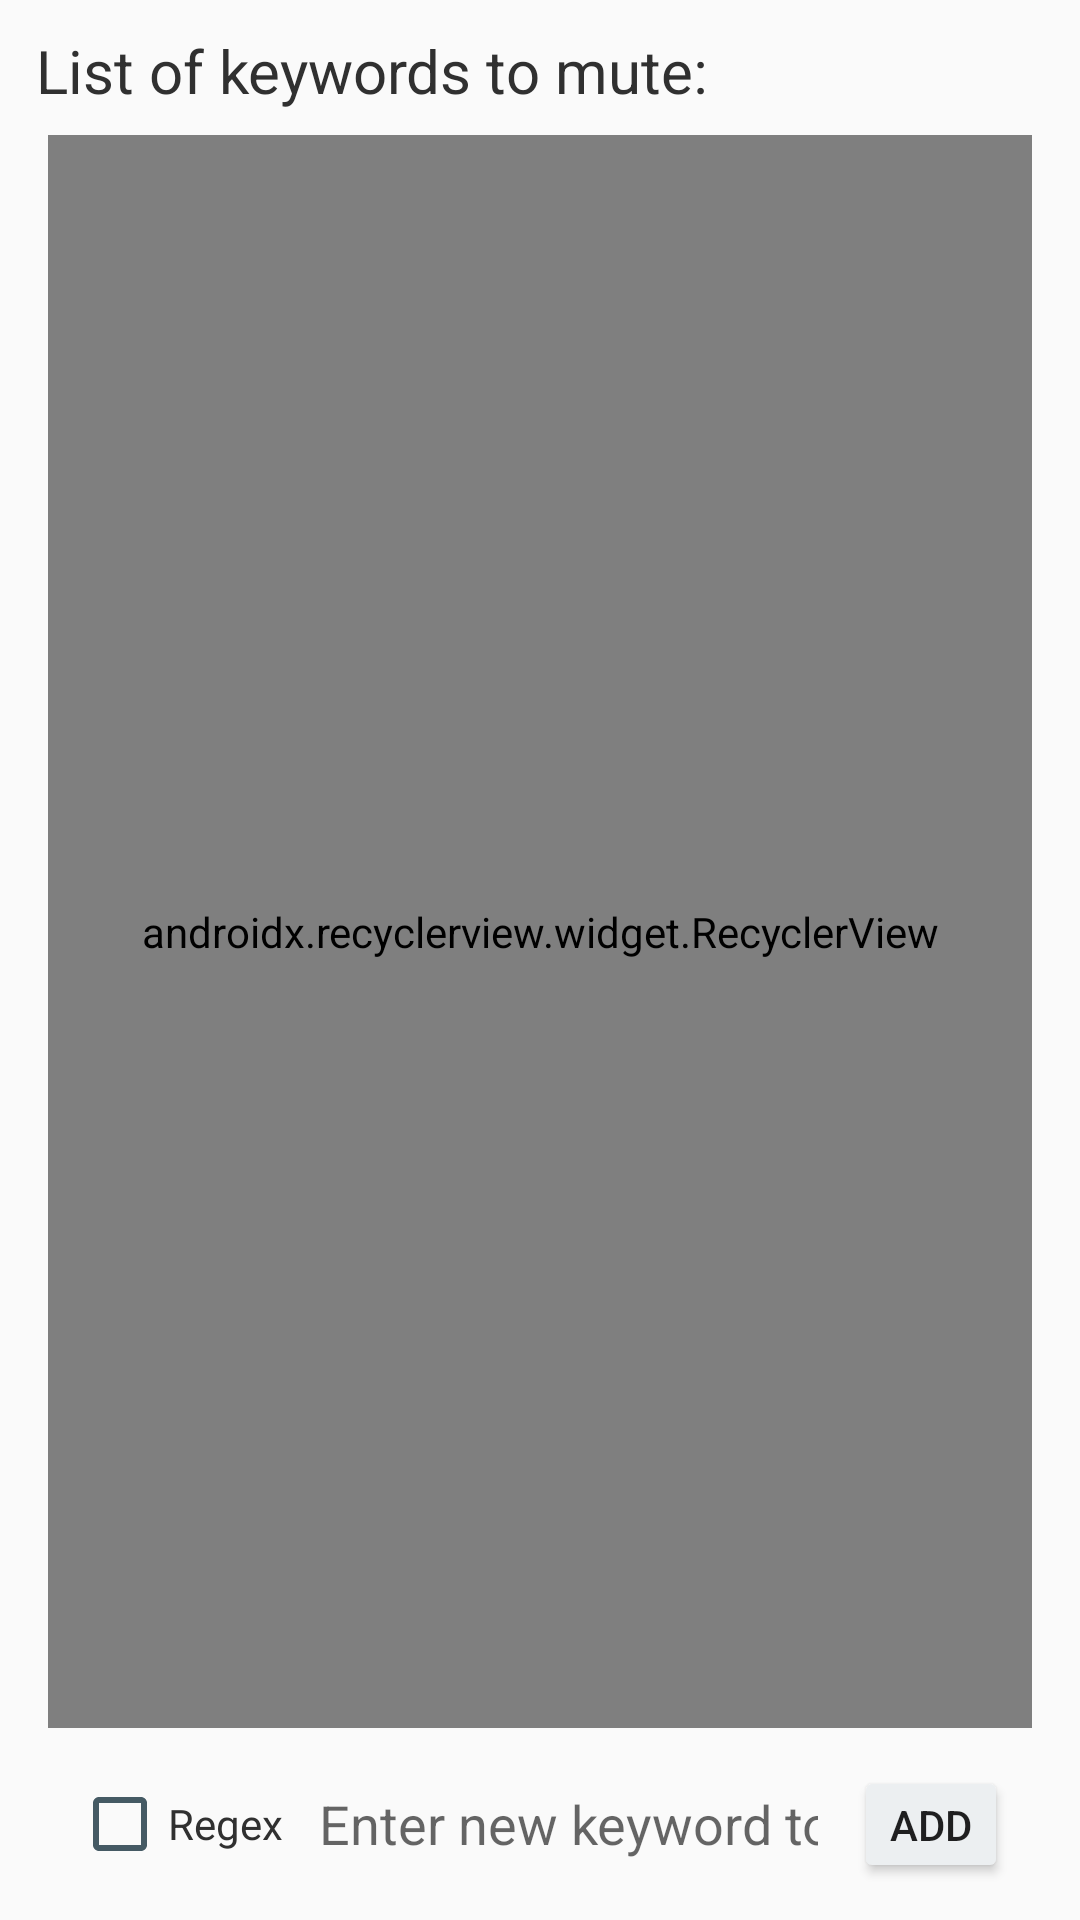

Android layout source for this screen:
<!-- AndroidManifest.xml: application theme AppTheme -->
<!-- res/layout/fragment_mute_keyword.xml -->
<?xml version="1.0" encoding="utf-8"?>
<layout xmlns:android="http://schemas.android.com/apk/res/android"
        xmlns:app="http://schemas.android.com/apk/res-auto"
        xmlns:tools="http://schemas.android.com/tools">

    <data>
        <variable name="defaultKeyword" type="String" />
    </data>

    <android.support.constraint.ConstraintLayout
        android:layout_width="match_parent"
        android:layout_height="match_parent">

        <TextView
            android:id="@+id/desc"
            android:layout_width="0dp"
            android:layout_height="wrap_content"
            android:layout_marginLeft="12dp"
            android:layout_marginRight="12dp"
            android:layout_marginTop="10dp"
            android:text="@string/desc_fragment_mute_keyword"
            android:textColor="?attr/colorGray"
            android:textSize="20sp"
            app:layout_constraintLeft_toLeftOf="parent"
            app:layout_constraintRight_toRightOf="parent"
            app:layout_constraintTop_toTopOf="parent" />

        <android.support.v7.widget.RecyclerView
            android:id="@+id/recyclerView"
            android:layout_width="0dp"
            android:layout_height="0dp"
            android:layout_marginBottom="8dp"
            android:layout_marginLeft="16dp"
            android:layout_marginRight="16dp"
            android:layout_marginTop="8dp"
            app:layout_constraintBottom_toTopOf="@+id/wrap_add_new_hash_tag"
            app:layout_constraintLeft_toLeftOf="parent"
            app:layout_constraintRight_toRightOf="parent"
            app:layout_constraintTop_toBottomOf="@+id/desc"
            app:layoutManager="android.support.v7.widget.LinearLayoutManager"
            tools:listitem="@layout/item_recycle_mute_keyword" />

        <android.support.constraint.ConstraintLayout
            android:id="@+id/wrap_add_new_hash_tag"
            android:layout_width="0dp"
            android:layout_height="wrap_content"
            android:layout_marginBottom="8dp"
            android:layout_marginRight="16dp"
            app:layout_constraintBottom_toBottomOf="parent"
            app:layout_constraintLeft_toLeftOf="@+id/recyclerView"
            app:layout_constraintRight_toRightOf="parent">

            <CheckBox
                android:id="@+id/check_is_regex"
                android:layout_width="wrap_content"
                android:layout_height="wrap_content"
                android:layout_marginBottom="8dp"
                android:layout_marginLeft="8dp"
                android:layout_marginTop="8dp"
                android:text="@string/check_mute_keyword_is_regex"
                android:textColor="?attr/colorGray"
                app:buttonTint="@color/icon_tint_dark"
                app:layout_constraintBottom_toBottomOf="parent"
                app:layout_constraintLeft_toLeftOf="parent"
                app:layout_constraintTop_toTopOf="parent" />

            <EditText
                android:id="@+id/editText_add_mute_keyword"
                android:layout_width="0dp"
                android:layout_height="wrap_content"
                android:layout_marginBottom="8dp"
                android:layout_marginLeft="12dp"
                android:layout_marginRight="12dp"
                android:layout_marginTop="8dp"
                android:background="@android:color/transparent"
                android:hint="@string/hint_add_mute_keyword"
                android:maxLines="1"
                android:singleLine="true"
                android:text="@{defaultKeyword}"
                app:layout_constraintBottom_toBottomOf="parent"
                app:layout_constraintHorizontal_bias="0.0"
                app:layout_constraintLeft_toRightOf="@+id/check_is_regex"
                app:layout_constraintRight_toLeftOf="@+id/button_add"
                app:layout_constraintTop_toTopOf="parent"
                app:layout_constraintVertical_bias="0.481" />

            <Button
                android:id="@+id/button_add"
                android:layout_width="wrap_content"
                android:layout_height="wrap_content"
                android:layout_marginRight="8dp"
                android:background="@drawable/button_custom_material"
                android:minHeight="0dp"
                android:minWidth="0dp"
                android:text="add"
                app:layout_constraintBottom_toBottomOf="parent"
                app:layout_constraintRight_toRightOf="parent"
                app:layout_constraintTop_toTopOf="parent" />
        </android.support.constraint.ConstraintLayout>

    </android.support.constraint.ConstraintLayout>
</layout>
<!-- res/layout/item_recycle_mute_keyword.xml (included above) -->
<?xml version="1.0" encoding="utf-8"?>
<layout xmlns:android="http://schemas.android.com/apk/res/android"
    xmlns:app="http://schemas.android.com/apk/res-auto"
    xmlns:tools="http://schemas.android.com/tools">

    <data>
        <variable name="item" type="com.geckour.egret.model.MuteKeyword" />
    </data>

    <FrameLayout
        android:layout_width="match_parent"
        android:layout_height="wrap_content"
        android:background="?attr/colorDivider"
        android:paddingBottom="0.8dp">

        <android.support.constraint.ConstraintLayout
            android:layout_width="match_parent"
            android:layout_height="wrap_content"
            android:background="?android:attr/windowBackground">

            <CheckBox
                android:id="@+id/check_is_regex"
                android:layout_width="wrap_content"
                android:layout_height="wrap_content"
                android:layout_marginBottom="8dp"
                android:layout_marginLeft="8dp"
                android:layout_marginTop="8dp"
                android:checked="@{item.regex}"
                android:text="@string/check_mute_keyword_is_regex"
                android:textColor="?attr/colorGray"
                app:buttonTint="@color/icon_tint_dark"
                app:layout_constraintBottom_toBottomOf="parent"
                app:layout_constraintLeft_toLeftOf="parent"
                app:layout_constraintTop_toTopOf="parent" />

            <EditText
                android:id="@+id/item_keyword"
                android:layout_width="0dp"
                android:layout_height="wrap_content"
                android:layout_marginBottom="8dp"
                android:layout_marginLeft="12dp"
                android:layout_marginRight="12dp"
                android:layout_marginTop="8dp"
                android:background="@android:color/transparent"
                android:clickable="false"
                android:ellipsize="end"
                android:maxLines="1"
                android:singleLine="true"
                android:text="@{item.keyword}"
                android:textAlignment="viewStart"
                android:textColor="?attr/colorGray"
                app:layout_constraintBottom_toBottomOf="parent"
                app:layout_constraintLeft_toRightOf="@+id/check_is_regex"
                app:layout_constraintRight_toLeftOf="@+id/item_opt"
                app:layout_constraintTop_toTopOf="parent"
                tools:text="ミュートされるキーワード" />

            <ImageView
                android:id="@+id/item_opt"
                android:layout_width="wrap_content"
                android:layout_height="wrap_content"
                android:layout_marginBottom="8dp"
                android:layout_marginRight="8dp"
                android:layout_marginTop="8dp"
                android:background="?attr/selectableItemBackgroundBorderless"
                android:clickable="true"
                android:tint="@color/icon_tint_dark"
                app:layout_constraintBottom_toBottomOf="parent"
                app:layout_constraintRight_toRightOf="parent"
                app:layout_constraintTop_toTopOf="parent"
                app:srcCompat="@drawable/ic_more_vert_black_24px" />
        </android.support.constraint.ConstraintLayout>
    </FrameLayout>
</layout>
<!-- resources referenced by this layout -->
<resources>
  <color name="icon_tint_dark">#455a64</color>
  <!-- drawable button_custom_material (drawable) -->
  <?xml version="1.0" encoding="utf-8"?>
  <ripple xmlns:android="http://schemas.android.com/apk/res/android"
          android:color="@color/colorPrimary">
      <item android:drawable="@drawable/btn_custom_mtrl_shape" />
  </ripple>
  <!-- drawable ic_more_vert_black_24px (drawable-v21) -->
  <?xml version="1.0" encoding="utf-8"?>
  <vector xmlns:android="http://schemas.android.com/apk/res/android"
      android:width="24dp"
      android:height="24dp"
      android:viewportWidth="24"
      android:viewportHeight="24">
  
      <path
          android:pathData="M0 0h24v24H0z" />
      <path
          android:fillColor="#000000"
          android:pathData="M12 8c1.1 0 2-.9 2-2s-.9-2-2-2-2 .9-2 2 .9 2 2 2zm0 2c-1.1 0-2 .9-2 2s.9 2 2 2
  2-.9 2-2-.9-2-2-2zm0 6c-1.1 0-2 .9-2 2s.9 2 2 2 2-.9 2-2-.9-2-2-2z" />
  </vector>
  <string name="check_mute_keyword_is_regex">Regex</string>
  <string name="desc_fragment_mute_keyword">List of keywords to mute:</string>
  <string name="hint_add_mute_keyword">Enter new keyword to mute</string>
  <color name="colorPrimary">#78909c</color>
  <!-- drawable btn_custom_mtrl_shape (drawable) -->
  <?xml version="1.0" encoding="utf-8"?>
  <inset xmlns:android="http://schemas.android.com/apk/res/android"
         android:insetLeft="@dimen/button_inset_horizontal_material"
         android:insetTop="@dimen/button_inset_vertical_material"
         android:insetRight="@dimen/button_inset_horizontal_material"
         android:insetBottom="@dimen/button_inset_vertical_material">
      <shape android:shape="rectangle"
             android:tint="?attr/colorButtonBg">
          <corners android:radius="@dimen/control_corner_material" />
          <solid android:color="@android:color/white" />
          <padding android:left="@dimen/button_padding_horizontal_material"
                   android:top="@dimen/button_padding_vertical_material"
                   android:right="@dimen/button_padding_horizontal_material"
                   android:bottom="@dimen/button_padding_vertical_material" />
      </shape>
  </inset>
  <color name="colorPrimaryDark">#607d8b</color>
  <color name="colorAccent">#d40a4f</color>
  <color name="timeline_divider_light">#eceff1</color>
  <color name="button_bg_light">#eceff1</color>
  <color name="material_gray_dark">#ff303030</color>
  <color name="material_gray_light">#fffafafa</color>
  <color name="simplicity_bg_light">#90a4ae</color>
  <color name="white_overlay">#d0ffffff</color>
  <dimen name="button_inset_horizontal_material">@dimen/control_inset_material</dimen>
  <dimen name="button_inset_vertical_material">6dp</dimen>
  <dimen name="control_corner_material">2dp</dimen>
  <dimen name="button_padding_horizontal_material">8dp</dimen>
  <dimen name="button_padding_vertical_material">@dimen/control_padding_material</dimen>
  <dimen name="control_inset_material">4dp</dimen>
  <dimen name="control_padding_material">4dp</dimen>
</resources>
